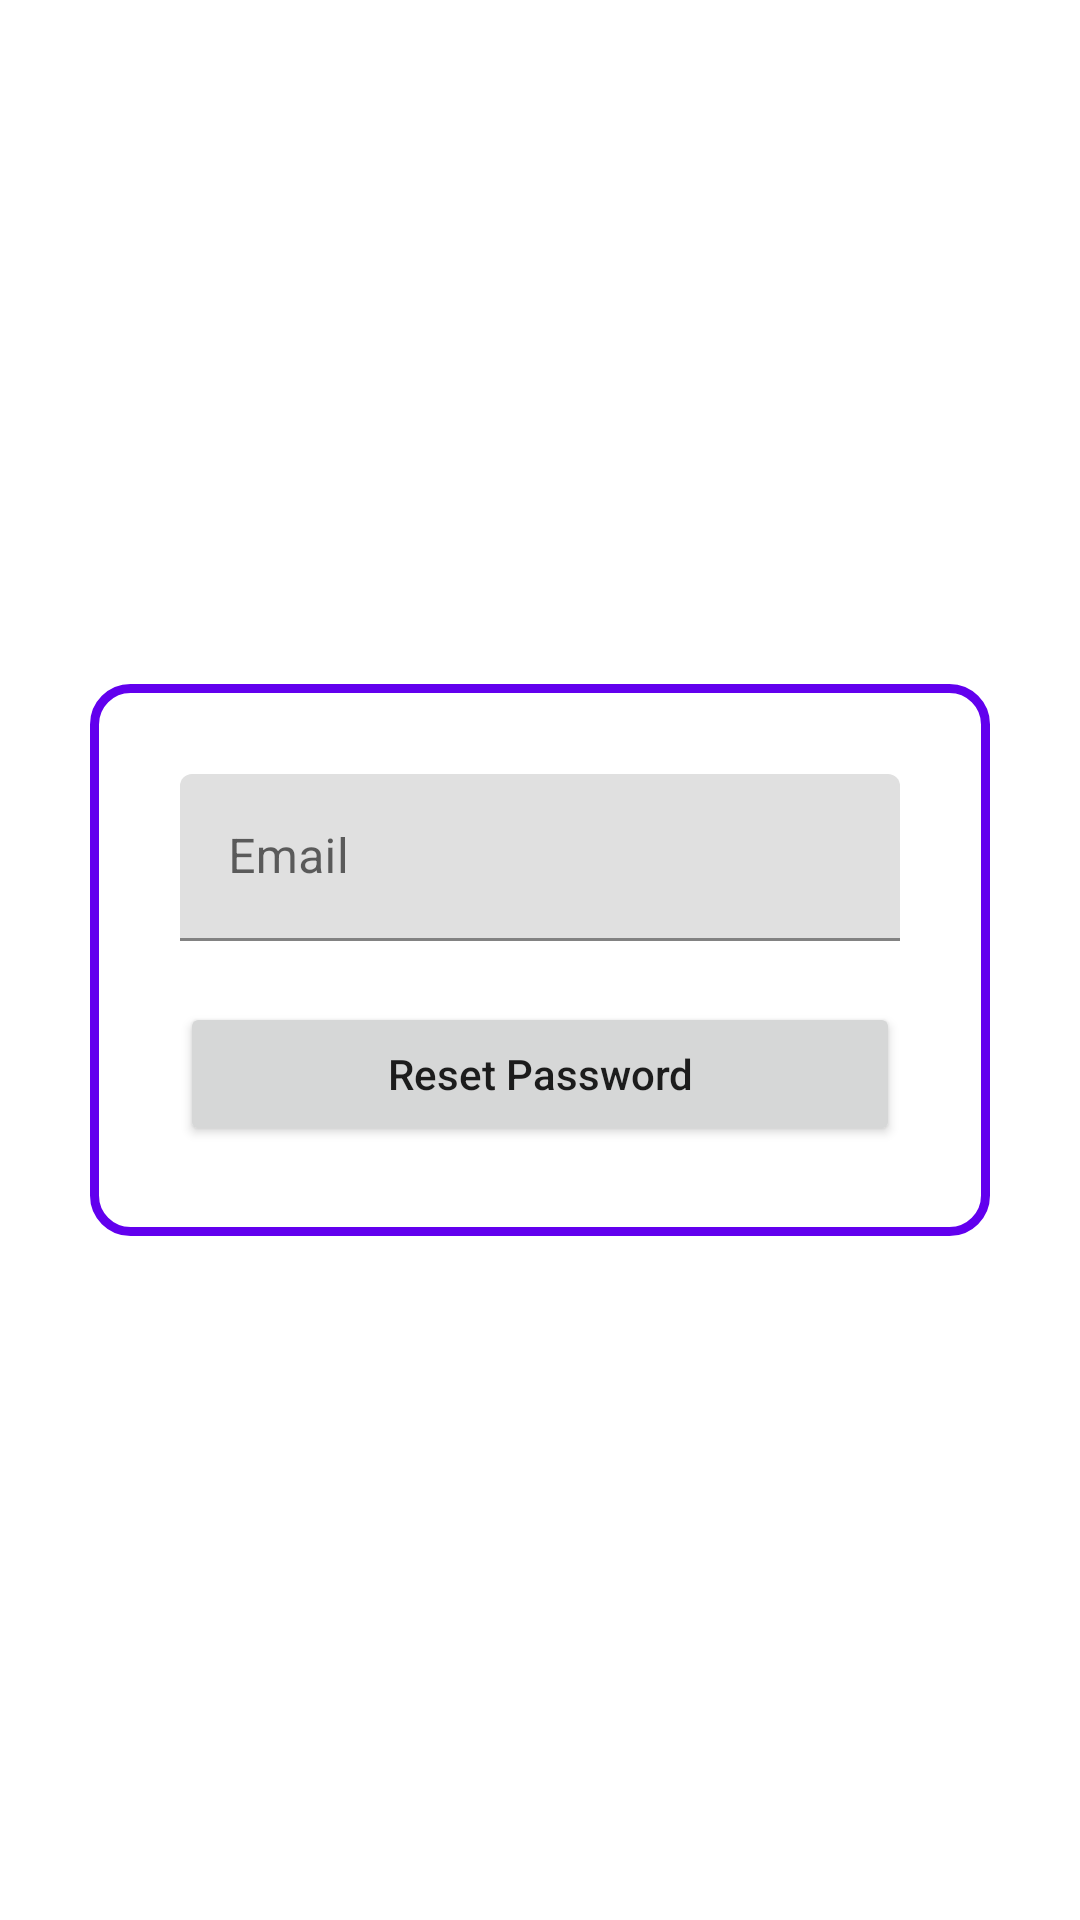

This screen was rendered from an Android layout file. Write that file and the resources it references.
<!-- AndroidManifest.xml: application theme Theme.FirebasePractise -->
<!-- res/layout/fragment_reset_password.xml -->
<?xml version="1.0" encoding="utf-8"?>
<androidx.constraintlayout.widget.ConstraintLayout xmlns:android="http://schemas.android.com/apk/res/android"
    xmlns:app="http://schemas.android.com/apk/res-auto"
    xmlns:tools="http://schemas.android.com/tools"
    android:layout_width="match_parent"
    android:layout_height="match_parent"
    tools:context=".fragment.ResetPasswordFragment">

    <LinearLayout
        android:layout_width="300dp"
        android:layout_height="wrap_content"
        android:background="@drawable/outline_background"
        app:cardCornerRadius="10dp"
        app:layout_constraintBottom_toBottomOf="parent"
        app:layout_constraintEnd_toEndOf="parent"
        app:layout_constraintHorizontal_bias="0.5"
        app:layout_constraintStart_toStartOf="parent"
        app:layout_constraintTop_toTopOf="parent">

        <LinearLayout
            android:id="@+id/linearLayout"
            android:layout_width="match_parent"
            android:layout_height="match_parent"
            android:elevation="30dp"
            android:orientation="vertical"
            android:padding="30dp">

            <com.google.android.material.textfield.TextInputLayout
                android:id="@+id/text_input_email"
                android:layout_width="match_parent"
                android:layout_height="wrap_content"
                app:errorEnabled="true">

                <com.google.android.material.textfield.TextInputEditText
                    android:layout_width="match_parent"
                    android:layout_height="wrap_content"
                    android:hint="Email"
                    android:inputType="textEmailAddress" />

            </com.google.android.material.textfield.TextInputLayout>

            <Button
                android:id="@+id/resetButton"
                android:layout_width="match_parent"
                android:layout_height="wrap_content"
                android:text="Reset Password"
                android:textAllCaps="false"
                app:layout_constraintBottom_toBottomOf="parent"
                app:layout_constraintEnd_toEndOf="parent"
                app:layout_constraintHorizontal_bias="0.5"
                app:layout_constraintStart_toStartOf="parent" />

        </LinearLayout>

    </LinearLayout>

</androidx.constraintlayout.widget.ConstraintLayout>
<!-- resources referenced by this layout -->
<resources>
  <!-- drawable outline_background (drawable) -->
  <?xml version="1.0" encoding="utf-8"?>
  <selector xmlns:android="http://schemas.android.com/apk/res/android">
  
      <item>
          <shape android:shape="rectangle">
              <corners android:radius="12dp"/>
              <stroke android:color="@color/purple_500" android:width="3dp"/>
          </shape>
      </item>
  
  </selector>
  <style name="Theme.FirebasePractise" parent="Theme.MaterialComponents.DayNight.DarkActionBar">
          
          <item name="colorPrimary">@color/purple_500</item>
          <item name="colorPrimaryVariant">@color/purple_700</item>
          <item name="colorOnPrimary">@color/white</item>
          
          <item name="colorSecondary">@color/teal_200</item>
          <item name="colorSecondaryVariant">@color/teal_700</item>
          <item name="colorOnSecondary">@color/black</item>
          <item name="android:navigationBarColor">@color/custom_dark_background</item>
          
          <item name="android:statusBarColor" tools:targetApi="l">?attr/colorPrimaryVariant</item>
          
      </style>
  <color name="purple_500">#FF6200EE</color>
  <color name="purple_700">#FF3700B3</color>
  <color name="white">#FFFFFFFF</color>
  <color name="teal_200">#FF03DAC5</color>
  <color name="teal_700">#FF018786</color>
  <color name="black">#FFFFFF</color>
  <color name="custom_dark_background">#242423</color>
</resources>
